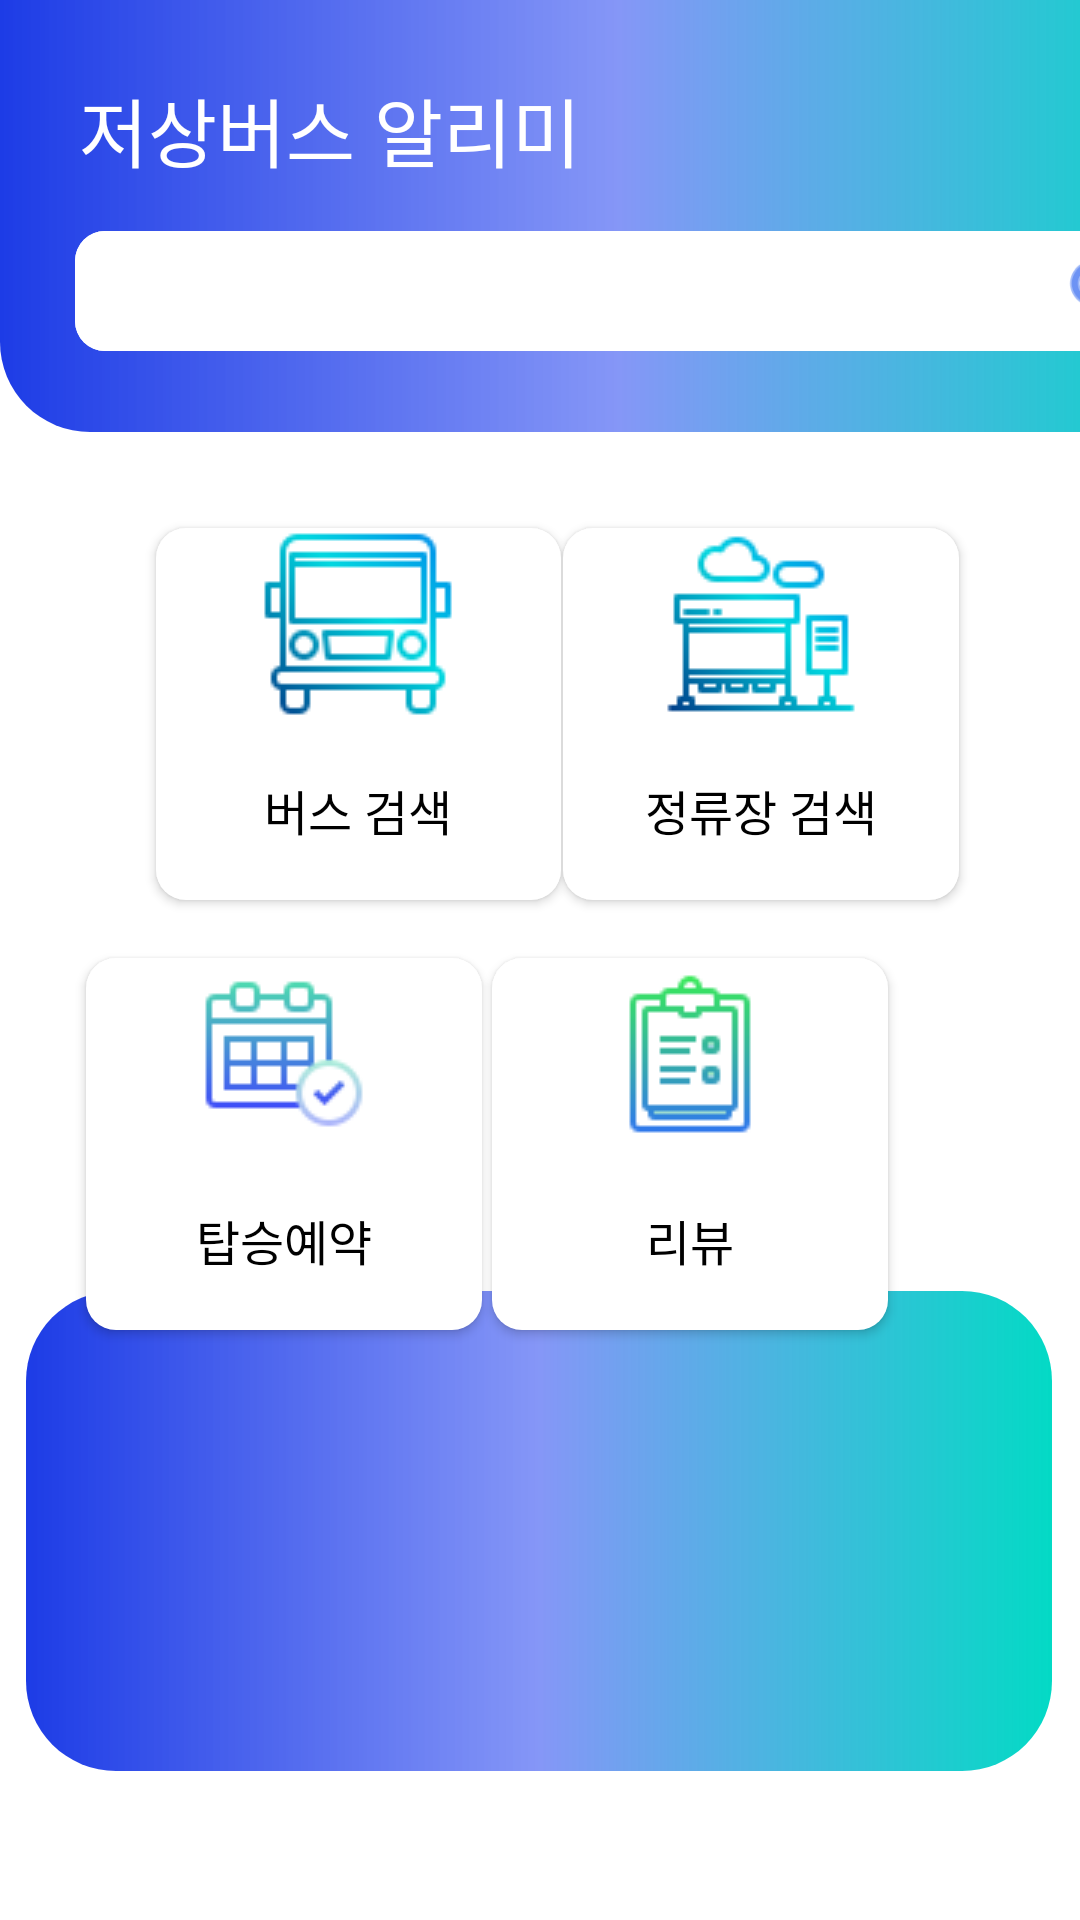

The Android layout XML behind this screen, and the referenced resources:
<!-- AndroidManifest.xml: application theme Theme.Demoproject -->
<!-- res/layout/activity_home.xml -->
<?xml version="1.0" encoding="utf-8"?>
<androidx.constraintlayout.widget.ConstraintLayout xmlns:android="http://schemas.android.com/apk/res/android"
    xmlns:app="http://schemas.android.com/apk/res-auto"
    xmlns:tools="http://schemas.android.com/tools"
    android:layout_width="match_parent"
    android:layout_height="match_parent"
    tools:context=".HomeActivity"
    android:background="#8FFFFFFF"
    tools:layout_editor_absoluteX="0dp"
    tools:layout_editor_absoluteY="214dp">

    <androidx.constraintlayout.widget.ConstraintLayout
        android:id="@+id/layoutHeader"
        android:layout_width="412dp"
        android:layout_height="144dp"
        android:background="@drawable/header"
        android:padding="10dp"
        app:layout_constraintBottom_toBottomOf="parent"
        app:layout_constraintEnd_toEndOf="parent"
        app:layout_constraintHorizontal_bias="0.0"
        app:layout_constraintStart_toStartOf="parent"
        app:layout_constraintTop_toTopOf="parent"
        app:layout_constraintVertical_bias="0.0">

        <TextView
            android:id="@+id/tv_header"
            android:layout_width="wrap_content"
            android:layout_height="wrap_content"
            android:layout_marginStart="10dp"
            android:layout_marginTop="15dp"
            android:layout_marginEnd="60dp"
            android:text="저상버스 알리미"
            android:textColor="#FFFFFF"
            android:textSize="25dp"
            android:textStyle="normal"
            app:layout_constraintEnd_toStartOf="@+id/imageMenu"
            app:layout_constraintHorizontal_bias="0.062"
            app:layout_constraintStart_toStartOf="parent"
            app:layout_constraintTop_toTopOf="parent" />

        <ImageView
            android:id="@+id/imageMenu"
            android:layout_width="30dp"
            android:layout_height="30dp"
            android:layout_marginTop="15dp"
            android:layout_marginEnd="20dp"
            android:src="@drawable/menu"
            app:layout_constraintEnd_toEndOf="parent"
            app:layout_constraintTop_toTopOf="parent" />

        <LinearLayout
            android:layout_width="match_parent"
            android:layout_height="wrap_content"
            android:layout_marginStart="15dp"
            android:layout_marginTop="15dp"
            android:layout_marginEnd="15dp"
            android:layout_marginBottom="10dp"
            android:background="@drawable/back"
            app:layout_constraintBottom_toBottomOf="parent"
            app:layout_constraintTop_toBottomOf="@+id/imageMenu">

            <EditText
                android:layout_width="match_parent"
                android:layout_height="40dp"
                android:layout_weight="1"
                android:background="@drawable/back"
                tools:ignore="TouchTargetSizeCheck,SpeakableTextPresentCheck" />

            <ImageView
                android:layout_width="40dp"
                android:layout_height="40dp"
                android:background="@drawable/back"
                android:padding="6dp"
                android:src="@android:drawable/ic_menu_search"
                app:tint="#0B4BED" />
        </LinearLayout>


    </androidx.constraintlayout.widget.ConstraintLayout>


    <Button
        android:id="@+id/btn_home_bus"
        android:layout_width="135dp"
        android:layout_height="124dp"
        android:layout_marginStart="52dp"
        android:layout_marginTop="32dp"
        android:background="@drawable/back"
        android:drawableTop="@drawable/bus"
        android:text="버스 검색"
        android:textColor="#000000"
        android:textSize="16sp"
        app:layout_constraintStart_toStartOf="parent"
        app:layout_constraintTop_toBottomOf="@+id/layoutHeader"
        tools:ignore="SpeakableTextPresentCheck" />

    sS

    <Button
        android:id="@+id/btn_home_review"
        android:layout_width="132dp"
        android:layout_height="124dp"
        android:layout_marginTop="29dp"
        android:layout_marginEnd="64dp"
        android:layout_marginBottom="24dp"
        android:background="@drawable/back"
        android:drawableTop="@drawable/survey"
        android:text="리뷰"
        android:textColor="#000000"
        android:textSize="16sp"
        app:layout_constraintBottom_toTopOf="@+id/linearLayout3"
        app:layout_constraintEnd_toEndOf="parent"
        app:layout_constraintTop_toBottomOf="@+id/btn_home_bus_stop"
        app:layout_constraintVertical_bias="0.212"
        tools:ignore="SpeakableTextPresentCheck" />

    <Button
        android:id="@+id/btn_home_bus_stop"
        android:layout_width="132dp"
        android:layout_height="124dp"
        android:layout_marginTop="32dp"
        android:layout_marginEnd="40dp"
        android:background="@drawable/back"
        android:drawableTop="@drawable/busstop"
        android:text="정류장 검색"
        android:textColor="#000000"
        android:textSize="16sp"
        app:layout_constraintEnd_toEndOf="parent"
        app:layout_constraintStart_toEndOf="@+id/btn_home_bus"
        app:layout_constraintTop_toBottomOf="@+id/layoutHeader"
        tools:ignore="SpeakableTextPresentCheck" />

    <Button
        android:id="@+id/btn_home_book"
        android:layout_width="132dp"
        android:layout_height="124dp"
        android:layout_marginStart="40dp"
        android:layout_marginTop="29dp"
        android:layout_marginEnd="14dp"
        android:layout_marginBottom="24dp"
        android:background="@drawable/back"
        android:drawableTop="@drawable/book"
        android:text="탑승예약"
        android:textColor="#000000"
        android:textSize="16sp"
        app:layout_constraintBottom_toTopOf="@+id/linearLayout3"
        app:layout_constraintEnd_toStartOf="@+id/btn_home_review"
        app:layout_constraintHorizontal_bias="0.517"
        app:layout_constraintStart_toStartOf="parent"
        app:layout_constraintTop_toBottomOf="@+id/btn_home_bus"
        app:layout_constraintVertical_bias="0.212"
        tools:ignore="SpeakableTextPresentCheck" />

    <LinearLayout

        android:id="@+id/linearLayout3"
        android:layout_width="342dp"
        android:layout_height="160dp"
        android:layout_marginStart="20dp"
        android:layout_marginEnd="20dp"
        android:layout_marginBottom="16dp"
        android:background="@drawable/homebackground"
        android:orientation="vertical"
        app:layout_constraintBottom_toBottomOf="parent"
        app:layout_constraintEnd_toEndOf="parent"
        app:layout_constraintHorizontal_bias="0.517"
        app:layout_constraintStart_toStartOf="parent"
        app:layout_constraintTop_toBottomOf="@+id/layoutHeader"
        app:layout_constraintVertical_bias="0.895">

        <ScrollView
            android:layout_width="match_parent"
            android:layout_height="wrap_content">

        </ScrollView>
    </LinearLayout>


</androidx.constraintlayout.widget.ConstraintLayout>
<!-- resources referenced by this layout -->
<resources>
  <!-- drawable back (drawable) -->
  <?xml version="1.0" encoding="utf-8"?>
  <shape xmlns:android="http://schemas.android.com/apk/res/android">
          <solid
              android:color="#FFFFFF"/>
  
          <corners
              android:radius="10dp"/>
  
  </shape>
  <!-- drawable book: png bitmap (drawable, 1860 bytes) -->
  <!-- drawable bus: png bitmap (drawable, 2071 bytes) -->
  <!-- drawable busstop: png bitmap (drawable, 1999 bytes) -->
  <!-- drawable header (drawable) -->
  <?xml version="1.0" encoding="utf-8"?>
  <shape xmlns:android="http://schemas.android.com/apk/res/android">
  
      <gradient android:startColor="#1D3CE6"
          android:centerColor="#B9576FF4"
          android:endColor="@color/teal_200"/>
      <corners android:bottomLeftRadius="30dp"
          android:bottomRightRadius="30dp"/>
  
  
  </shape>
  <!-- drawable homebackground (drawable) -->
  <?xml version="1.0" encoding="utf-8"?>
  <shape xmlns:android="http://schemas.android.com/apk/res/android">
  
      <gradient android:startColor="#1D3CE6"
          android:centerColor="#B9576FF4"
          android:endColor="@color/teal_200"/>
      <corners android:radius="30dp" />
  
  </shape>
  <!-- drawable survey: png bitmap (drawable, 1404 bytes) -->
  <style name="Theme.Demoproject" parent="Theme.MaterialComponents.Light.NoActionBar">
          
          <item name="colorPrimary">#68FFFFFF</item>
          <item name="colorPrimaryVariant">@color/black</item>
          <item name="colorOnPrimary">@color/white</item>
          
          <item name="colorSecondary">@color/teal_200</item>
          <item name="colorSecondaryVariant">@color/teal_700</item>
          <item name="colorOnSecondary">@color/black</item>
          
          <item name="android:statusBarColor" tools:targetApi="l">?attr/colorPrimaryVariant</item>
          
      </style>
  <!-- not gathered from this repository: default colours our renderer supplied (Android Studio template values) -->
  <color name="teal_200">#FF03DAC5</color>
  <color name="teal_700">#FF018786</color>
  <color name="black">#FF000000</color>
  <color name="white">#FFFFFFFF</color>
</resources>
